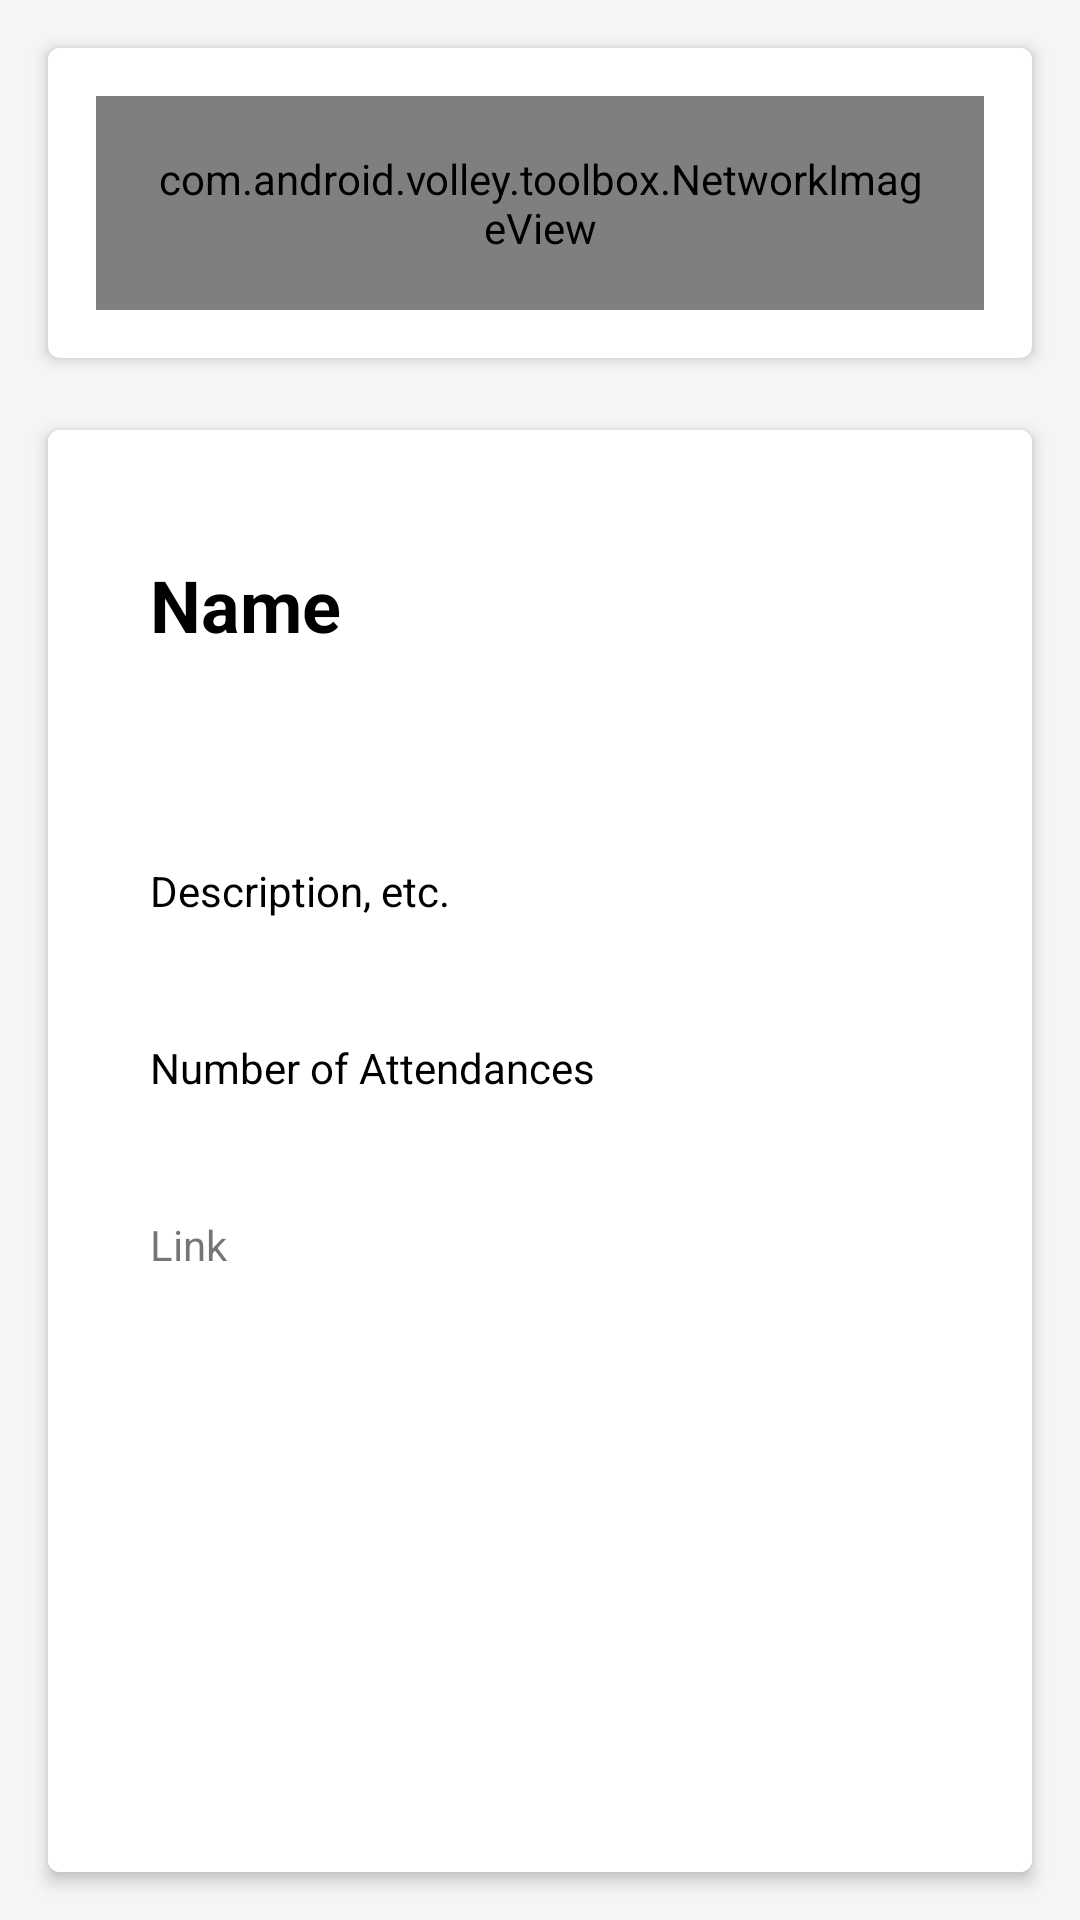

This screen was rendered from an Android layout file. Write that file and the resources it references.
<!-- AndroidManifest.xml: application theme AppTheme -->
<!-- res/layout/fragment_story.xml -->
<?xml version="1.0" encoding="utf-8"?>
<ScrollView xmlns:android="http://schemas.android.com/apk/res/android"
    xmlns:app="http://schemas.android.com/apk/res-auto"
    xmlns:card_view="http://schemas.android.com/apk/res-auto"
    xmlns:tools="http://schemas.android.com/tools"
    android:layout_width="match_parent"
    android:layout_height="match_parent"
    android:background="@color/colorWhitePrimeGrey"
    android:fillViewport="true">

    <LinearLayout android:layout_width="match_parent"
        android:layout_height="match_parent"
        android:background="@color/colorWhiteGreyLight"
        android:orientation="vertical">

        <android.support.v7.widget.CardView
            android:id="@+id/story_card1"
            android:layout_width="match_parent"
            android:layout_height="wrap_content"
            android:layout_marginBottom="8dp"
            android:layout_marginLeft="16dp"
            android:layout_marginRight="16dp"
            android:layout_marginTop="16dp"
            android:adjustViewBounds="true"
            android:background="@color/colorWhite"
            android:scaleType="fitCenter"
            card_view:cardCornerRadius="4dp"
            card_view:cardElevation="3dp"
            >

            <ImageView
                android:id="@+id/story_image_view"
                android:layout_width="match_parent"
                android:layout_height="wrap_content"
                android:adjustViewBounds="true"
                android:background="@color/colorWhite"
                android:contentDescription="@string/image"
                android:maxHeight="180dp"
                android:padding="18dp"
                android:scaleType="fitCenter"
                app:srcCompat="@mipmap/ic_launcher" />

            <com.android.volley.toolbox.NetworkImageView
                android:id="@+id/nivImage"
                android:layout_width="match_parent"
                android:layout_height="wrap_content"
                android:layout_gravity="center"
                android:layout_margin="16dp"
                android:adjustViewBounds="true"
                android:maxHeight="180dp"
                android:padding="18dp"
                android:scaleType="fitCenter"
                app:srcCompat="@drawable/noimage" />

        </android.support.v7.widget.CardView>

        <android.support.v7.widget.CardView
            android:id="@+id/story_card2"
            android:layout_width="match_parent"
            android:layout_height="match_parent"
            android:layout_marginBottom="16dp"
            android:layout_marginLeft="16dp"
            android:layout_marginRight="16dp"
            android:layout_marginTop="16dp"
            android:adjustViewBounds="true"
            android:scaleType="fitCenter"
            card_view:cardCornerRadius="4dp"
            card_view:cardElevation="3dp"
            >

            <LinearLayout
                android:layout_width="match_parent"
                android:layout_height="match_parent"
                android:background="@color/colorWhite"
                android:orientation="vertical"
                android:padding="18dp"
                >
                <TextView
                    android:id="@+id/story_name"
                    android:layout_width="match_parent"
                    android:layout_height="wrap_content"
                    android:paddingLeft="16dp"
                    android:paddingRight="16dp"
                    android:paddingTop="24dp"
                    android:text="@string/name"
                    android:textColor="@color/colorBlack"
                    android:textSize="24sp"
                    android:textStyle="bold"
                    />

                <TextView
                    android:id="@+id/story_id"
                    android:layout_width="match_parent"
                    android:layout_height="wrap_content"
                    android:padding="16dp"
                    android:textColor="@color/colorBlack"
                    android:textSize="16sp"
                    tools:text="@string/id" />


                <TextView
                    android:id="@+id/story_title_description"
                    android:layout_width="match_parent"
                    android:layout_height="wrap_content"
                    android:paddingBottom="24dp"
                    android:paddingLeft="16dp"
                    android:paddingRight="16dp"
                    android:paddingTop="16dp"
                    android:text="@string/description_etc"
                    android:textColor="@color/colorBlack"
                    android:textSize="14sp"
                    />

                <TextView
                    android:id="@+id/story_rsvp_limit"
                    android:layout_width="match_parent"
                    android:layout_height="wrap_content"
                    android:layout_below="@+id/story_title_description"
                    android:paddingBottom="24dp"
                    android:paddingLeft="16dp"
                    android:paddingRight="16dp"
                    android:paddingTop="16dp"
                    android:text="@string/rvsp_limit"
                    android:textColor="@color/colorBlack"
                    android:textSize="14sp"
                    />


                <TextView
                    android:id="@+id/story_link"
                    android:layout_width="match_parent"
                    android:layout_height="wrap_content"
                    android:clickable="true"
                    android:paddingBottom="24dp"
                    android:paddingLeft="16dp"
                    android:paddingRight="16dp"
                    android:paddingTop="16dp"
                    android:text="@string/link"
                    android:textColor="@color/colorBlue"
                    android:textSize="14sp"
                    />

            </LinearLayout>
        </android.support.v7.widget.CardView>
    </LinearLayout>
</ScrollView>
<!-- resources referenced by this layout -->
<resources>
  <color name="colorBlack">#000000</color>
  <color name="colorWhite">#FFFFFF</color>
  <color name="colorWhiteGreyLight">#F5F5F5</color>
  <color name="colorWhitePrimeGrey">#E0E0E0</color>
  <string name="description_etc">Description, etc.</string>
  <string name="id">ID</string>
  <string name="image">Image</string>
  <string name="link">Link</string>
  <string name="name">Name</string>
  <string name="rvsp_limit">Number of Attendances</string>
  <style name="AppTheme" parent="Theme.AppCompat.Light.NoActionBar">
          
          <item name="colorPrimary">@color/colorWhitePrimeGrey</item>
          <item name="editTextColor">@color/colorBlack</item>
  
      </style>
</resources>
